Run: headless pygame with SDL's dummy video driver; simulated clock (each Clock.tick advances the game by its frame time, no real sleeping); random seed 0; keys injected as events and as key.get_pressed() state; no mouse input; restart key C tapped at the start of phases 3 and 4.
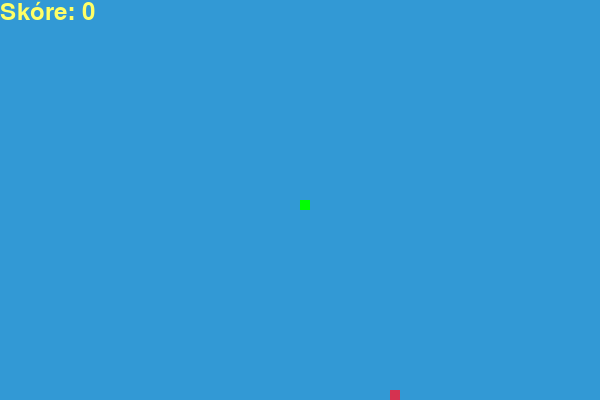
Frame 1 of 4 · flips 1–60 · no input
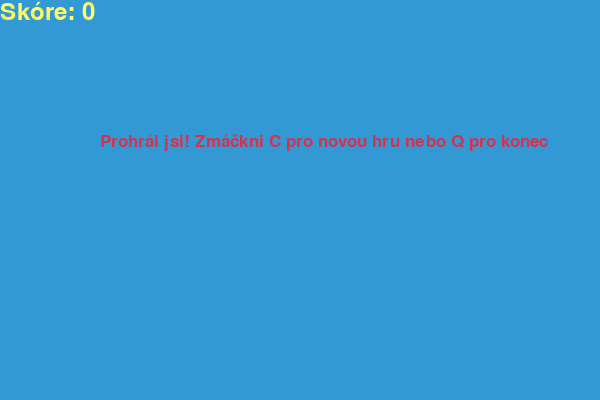
Frame 2 of 4 · flips 61–180 · tapped SPACE, RETURN · held RIGHT (→), D
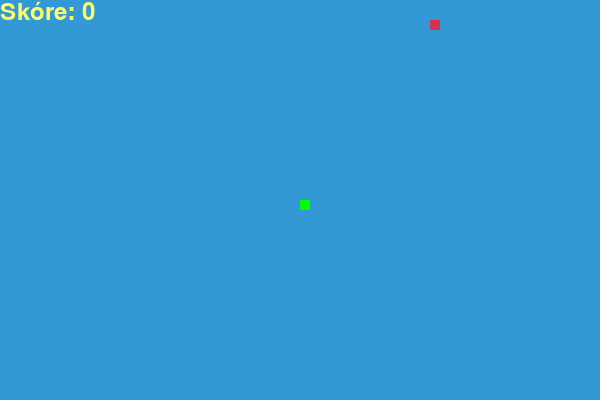
Frame 3 of 4 · flips 181–300 · tapped C · held DOWN (↓), S
Frame 4 of 4 · flips 301–420 · tapped C · held LEFT (←), A, UP (↑), W · screen same as frame 2, image omitted

The pygame program that drew these frames:

import pygame
import time
import random

# Inicializace pygame
pygame.init()

# Definice barev
white = (255, 255, 255)
yellow = (255, 255, 102)
black = (0, 0, 0)
red = (213, 50, 80)
green = (0, 255, 0)
blue = (50, 153, 213)

# Rozměry okna
dis_width = 600
dis_height = 400

dis = pygame.display.set_mode((dis_width, dis_height))
pygame.display.set_caption('Klasický Had (Snake)')

clock = pygame.time.Clock()

# Velikost jednoho bloku hada a rychlost hry
snake_block = 10
snake_speed = 15

# Fonty pro texty
font_style = pygame.font.SysFont("bahnschrift", 25)
score_font = pygame.font.SysFont("comicsansms", 35)

def Your_score(score):
    """Funkce pro zobrazení aktuálního skóre"""
    value = score_font.render("Skóre: " + str(score), True, yellow)
    dis.blit(value, [0, 0])

def our_snake(snake_block, snake_list):
    """Vykreslení celého hada"""
    for x in snake_list:
        pygame.draw.rect(dis, green, [x[0], x[1], snake_block, snake_block])

def message(msg, color):
    """Zobrazení zpráv pro hráče uprostřed obrazovky"""
    mesg = font_style.render(msg, True, color)
    dis.blit(mesg, [dis_width / 6, dis_height / 3])

def gameLoop():
    """Hlavní herní smyčka"""
    game_over = False
    game_close = False

    # Počáteční pozice hada (uprostřed)
    x1 = dis_width / 2
    y1 = dis_height / 2

    # Směr pohybu
    x1_change = 0
    y1_change = 0

    snake_List = []
    Length_of_snake = 1

    # Náhodné vygenerování prvního jídla
    foodx = round(random.randrange(0, dis_width - snake_block) / 10.0) * 10.0
    foody = round(random.randrange(0, dis_height - snake_block) / 10.0) * 10.0

    while not game_over:

        # Obrazovka prohry
        while game_close == True:
            dis.fill(blue)
            message("Prohrál jsi! Zmáčkni C pro novou hru nebo Q pro konec", red)
            Your_score(Length_of_snake - 1)
            pygame.display.update()

            # Čekání na vstup od uživatele
            for event in pygame.event.get():
                if event.type == pygame.KEYDOWN:
                    if event.key == pygame.K_q:
                        game_over = True
                        game_close = False
                    if event.key == pygame.K_c:
                        gameLoop()

        # Ovládání (vstupy z klávesnice)
        for event in pygame.event.get():
            if event.type == pygame.QUIT:
                game_over = True
            if event.type == pygame.KEYDOWN:
                if event.key == pygame.K_LEFT:
                    x1_change = -snake_block
                    y1_change = 0
                elif event.key == pygame.K_RIGHT:
                    x1_change = snake_block
                    y1_change = 0
                elif event.key == pygame.K_UP:
                    y1_change = -snake_block
                    x1_change = 0
                elif event.key == pygame.K_DOWN:
                    y1_change = snake_block
                    x1_change = 0

        # Kontrola, zda had nenarazil do stěny okna
        if x1 >= dis_width or x1 < 0 or y1 >= dis_height or y1 < 0:
            game_close = True
        
        # Posun hlavy hada
        x1 += x1_change
        y1 += y1_change
        
        dis.fill(blue)
        
        # Vykreslení jídla
        pygame.draw.rect(dis, red, [foodx, foody, snake_block, snake_block])
        
        # Sledování těla hada
        snake_Head = []
        snake_Head.append(x1)
        snake_Head.append(y1)
        snake_List.append(snake_Head)
        
        # Udržování správné délky hada (odmazávání ocasu, když nejíme)
        if len(snake_List) > Length_of_snake:
            del snake_List[0]

        # Kontrola, zda had nenarazil sám do sebe
        for x in snake_List[:-1]:
            if x == snake_Head:
                game_close = True

        our_snake(snake_block, snake_List)
        Your_score(Length_of_snake - 1)

        pygame.display.update()

        # Pokud had narazí na jídlo
        if x1 == foodx and y1 == foody:
            # Vygenerování nového jídla na náhodné pozici
            foodx = round(random.randrange(0, dis_width - snake_block) / 10.0) * 10.0
            foody = round(random.randrange(0, dis_height - snake_block) / 10.0) * 10.0
            # Zvětšení hada
            Length_of_snake += 1

        clock.tick(snake_speed)

    pygame.quit()
    quit()

# Spuštění hry
gameLoop()
